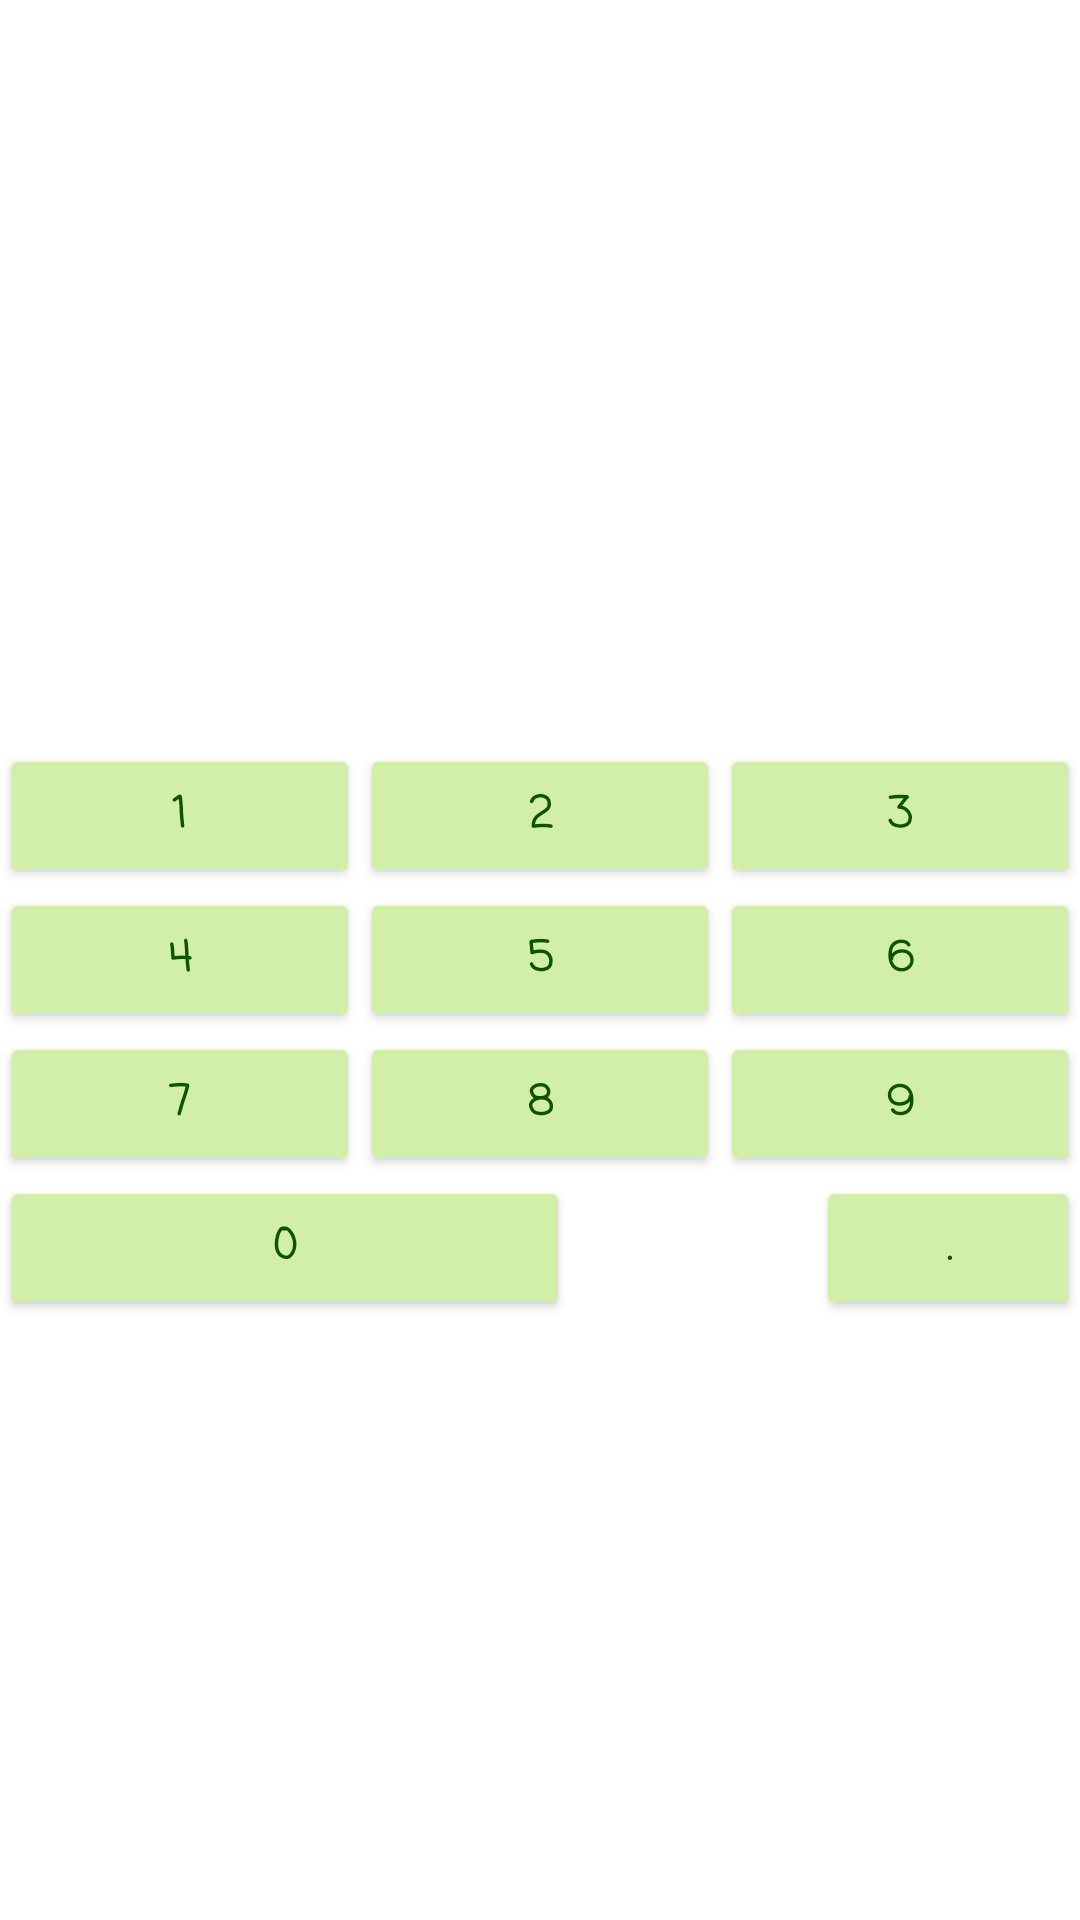

Android layout source for this screen:
<!-- AndroidManifest.xml: application theme Theme.AndroidLessons -->
<!-- res/layout/activity_main_constraint.xml -->
<?xml version="1.0" encoding="utf-8"?>
<androidx.constraintlayout.widget.ConstraintLayout xmlns:android="http://schemas.android.com/apk/res/android"
    xmlns:app="http://schemas.android.com/apk/res-auto"
    xmlns:tools="http://schemas.android.com/tools"
    android:layout_width="match_parent"
    android:layout_height="match_parent">

    <Button
        android:id="@+id/button29"
        android:layout_width="@dimen/standartButton"
        android:layout_height="wrap_content"
        android:layout_margin="@dimen/button_margin"
        android:backgroundTint="#D2EFA7"
        android:fontFamily="casual"
        android:textColor="#0E5302"
        android:textStyle="bold"
        android:text="@string/_9"
        app:layout_constraintBottom_toBottomOf="parent"
        app:layout_constraintEnd_toEndOf="parent"
        app:layout_constraintHorizontal_bias="0.5"
        app:layout_constraintStart_toEndOf="@+id/button28"
        app:strokeColor="#D0E8B8"
        app:strokeWidth="2dp"
        app:layout_constraintTop_toBottomOf="@+id/button26" />

    <Button
        android:id="@+id/button28"
        android:layout_width="@dimen/standartButton"
        android:layout_height="wrap_content"
        android:text="@string/_8"
        android:layout_margin="@dimen/button_margin"
        android:backgroundTint="#D2EFA7"
        android:fontFamily="casual"
        android:textColor="#0E5302"
        android:textStyle="bold"
        app:layout_constraintBottom_toBottomOf="parent"
        app:layout_constraintEnd_toStartOf="@+id/button29"
        app:layout_constraintHorizontal_bias="0.5"
        app:layout_constraintStart_toEndOf="@+id/button27"
        app:strokeColor="#D0E8B8"
        app:strokeWidth="2dp"
        app:layout_constraintTop_toBottomOf="@+id/button25" />

    <Button
        android:id="@+id/button25"
        android:layout_width="@dimen/standartButton"
        android:layout_height="wrap_content"
        android:text="@string/_5"
        android:backgroundTint="#D2EFA7"
        android:fontFamily="casual"
        android:textColor="#0E5302"
        android:textStyle="bold"
        android:layout_margin="@dimen/button_margin"
        app:layout_constraintBottom_toTopOf="@+id/button28"
        app:layout_constraintEnd_toStartOf="@+id/button26"
        app:layout_constraintHorizontal_bias="0.5"
        app:strokeColor="#D0E8B8"
        app:strokeWidth="2dp"
        app:layout_constraintStart_toEndOf="@+id/button24"
        app:layout_constraintTop_toBottomOf="@+id/button22" />

    <Button
        android:id="@+id/button21"
        android:layout_width="@dimen/standartButton"
        android:layout_height="wrap_content"
        android:text="@string/_1"
        android:backgroundTint="#D2EFA7"
        android:fontFamily="casual"
        android:textColor="#0E5302"
        android:textStyle="bold"
        android:layout_margin="@dimen/button_margin"
        app:layout_constraintBottom_toTopOf="@+id/button24"
        app:layout_constraintEnd_toStartOf="@+id/button22"
        app:layout_constraintHorizontal_bias="0.5"
        app:layout_constraintHorizontal_chainStyle="packed"
        app:layout_constraintStart_toStartOf="parent"
        app:layout_constraintTop_toTopOf="parent"
        app:strokeColor="#D0E8B8"
        app:strokeWidth="2dp"
        app:layout_constraintVertical_chainStyle="packed" />

    <Button
        android:id="@+id/button22"
        android:layout_width="@dimen/standartButton"
        android:layout_height="wrap_content"
        android:text="@string/_2"
        android:backgroundTint="#D2EFA7"
        android:fontFamily="casual"
        android:textColor="#0E5302"
        android:textStyle="bold"
        android:layout_margin="@dimen/button_margin"
        app:layout_constraintBottom_toTopOf="@+id/button25"
        app:layout_constraintEnd_toStartOf="@+id/button23"
        app:layout_constraintHorizontal_bias="0.5"
        app:layout_constraintStart_toEndOf="@+id/button21"
        app:layout_constraintTop_toTopOf="parent"
        app:strokeColor="#D0E8B8"
        app:strokeWidth="2dp"
        app:layout_constraintVertical_chainStyle="packed" />

    <Button
        android:id="@+id/button23"
        android:layout_width="@dimen/standartButton"
        android:layout_height="wrap_content"
        android:text="@string/_3"
        android:backgroundTint="#D2EFA7"
        android:fontFamily="casual"
        android:textColor="#0E5302"
        android:textStyle="bold"
        android:layout_margin="@dimen/button_margin"
        app:layout_constraintBottom_toTopOf="@+id/button26"
        app:layout_constraintEnd_toEndOf="parent"
        app:layout_constraintHorizontal_bias="0.5"
        app:layout_constraintStart_toEndOf="@+id/button22"
        app:layout_constraintTop_toTopOf="parent"
        app:strokeColor="#D0E8B8"
        app:strokeWidth="2dp"
        app:layout_constraintVertical_chainStyle="packed" />

    <Button
        android:id="@+id/button24"
        android:layout_width="@dimen/standartButton"
        android:layout_height="wrap_content"
        android:text="@string/_4"
        android:backgroundTint="#D2EFA7"
        android:fontFamily="casual"
        android:textColor="#0E5302"
        android:textStyle="bold"
        android:layout_margin="@dimen/button_margin"
        app:layout_constraintBottom_toTopOf="@+id/button27"
        app:layout_constraintEnd_toStartOf="@+id/button25"
        app:layout_constraintHorizontal_bias="0.5"
        app:layout_constraintHorizontal_chainStyle="packed"
        app:layout_constraintStart_toStartOf="parent"
        app:strokeColor="#D0E8B8"
        app:strokeWidth="2dp"
        app:layout_constraintTop_toBottomOf="@+id/button21" />

    <Button
        android:id="@+id/button26"
        android:layout_width="@dimen/standartButton"
        android:layout_height="wrap_content"
        android:text="@string/_6"
        android:backgroundTint="#D2EFA7"
        android:fontFamily="casual"
        android:textColor="#0E5302"
        android:textStyle="bold"
        android:layout_margin="@dimen/button_margin"
        app:layout_constraintBottom_toTopOf="@+id/button29"
        app:layout_constraintEnd_toEndOf="parent"
        app:layout_constraintHorizontal_bias="0.5"
        app:strokeColor="#D0E8B8"
        app:strokeWidth="2dp"
        app:layout_constraintStart_toEndOf="@+id/button25"
        app:layout_constraintTop_toBottomOf="@+id/button23" />

    <Button
        android:id="@+id/button27"
        android:layout_width="@dimen/standartButton"
        android:layout_height="wrap_content"
        android:text="@string/_7"
        android:backgroundTint="#D2EFA7"
        android:fontFamily="casual"
        android:textColor="#0E5302"
        android:textStyle="bold"
        android:layout_margin="@dimen/button_margin"
        app:layout_constraintBottom_toBottomOf="parent"
        app:layout_constraintEnd_toStartOf="@+id/button28"
        app:layout_constraintHorizontal_bias="0.5"
        app:layout_constraintHorizontal_chainStyle="packed"
        app:layout_constraintStart_toStartOf="parent"
        app:strokeColor="#D0E8B8"
        app:strokeWidth="2dp"
        app:layout_constraintTop_toBottomOf="@+id/button24" />

    <Button
        android:id="@+id/button30"
        android:layout_width="190dp"
        android:layout_height="wrap_content"
        android:text="@string/_0"
        android:backgroundTint="#D2EFA7"
        android:fontFamily="casual"
        android:textColor="#0E5302"
        android:textStyle="bold"
        app:strokeColor="#D0E8B8"
        app:strokeWidth="2dp"
        app:layout_constraintStart_toStartOf="@+id/button27"
        app:layout_constraintTop_toBottomOf="@+id/button27" />

    <Button
        android:id="@+id/button31"
        android:layout_width="@dimen/standartButton"
        android:layout_height="wrap_content"
        android:backgroundTint="#D2EFA7"
        android:fontFamily="casual"
        android:text="@string/dot"
        android:textColor="#0E5302"
        android:textStyle="bold"
        app:layout_constraintEnd_toEndOf="@+id/button29"
        app:layout_constraintTop_toBottomOf="@+id/button29"
        app:strokeColor="#D0E8B8"
        app:strokeWidth="2dp" />


</androidx.constraintlayout.widget.ConstraintLayout>
<!-- resources referenced by this layout -->
<resources>
  <string name="_0">0</string>
  <string name="_1">1</string>
  <string name="_2">2</string>
  <string name="_3">3</string>
  <string name="_4">4</string>
  <string name="_5">5</string>
  <string name="_6">6</string>
  <string name="_7">7</string>
  <string name="_8">8</string>
  <string name="_9">9</string>
  <string name="dot">.</string>
  <style name="Theme.AndroidLessons" parent="Theme.MaterialComponents.DayNight.DarkActionBar">
          
          <item name="colorPrimary">@color/material_on_surface_stroke</item>
          <item name="colorPrimaryVariant">@color/purple_700</item>
          <item name="colorOnPrimary">@color/white</item>
          
          <item name="colorSecondary">@color/teal_200</item>
          <item name="colorSecondaryVariant">@color/teal_700</item>
          <item name="colorOnSecondary">@color/black</item>
          
          <item name="android:statusBarColor" tools:targetApi="l">?attr/colorPrimaryVariant</item>
          
      </style>
  <color name="purple_700">#FF3700B3</color>
  <color name="white">#FFFFFFFF</color>
  <color name="teal_200">#FF03DAC5</color>
  <color name="teal_700">#FF018786</color>
  <color name="black">#FF000000</color>
</resources>
